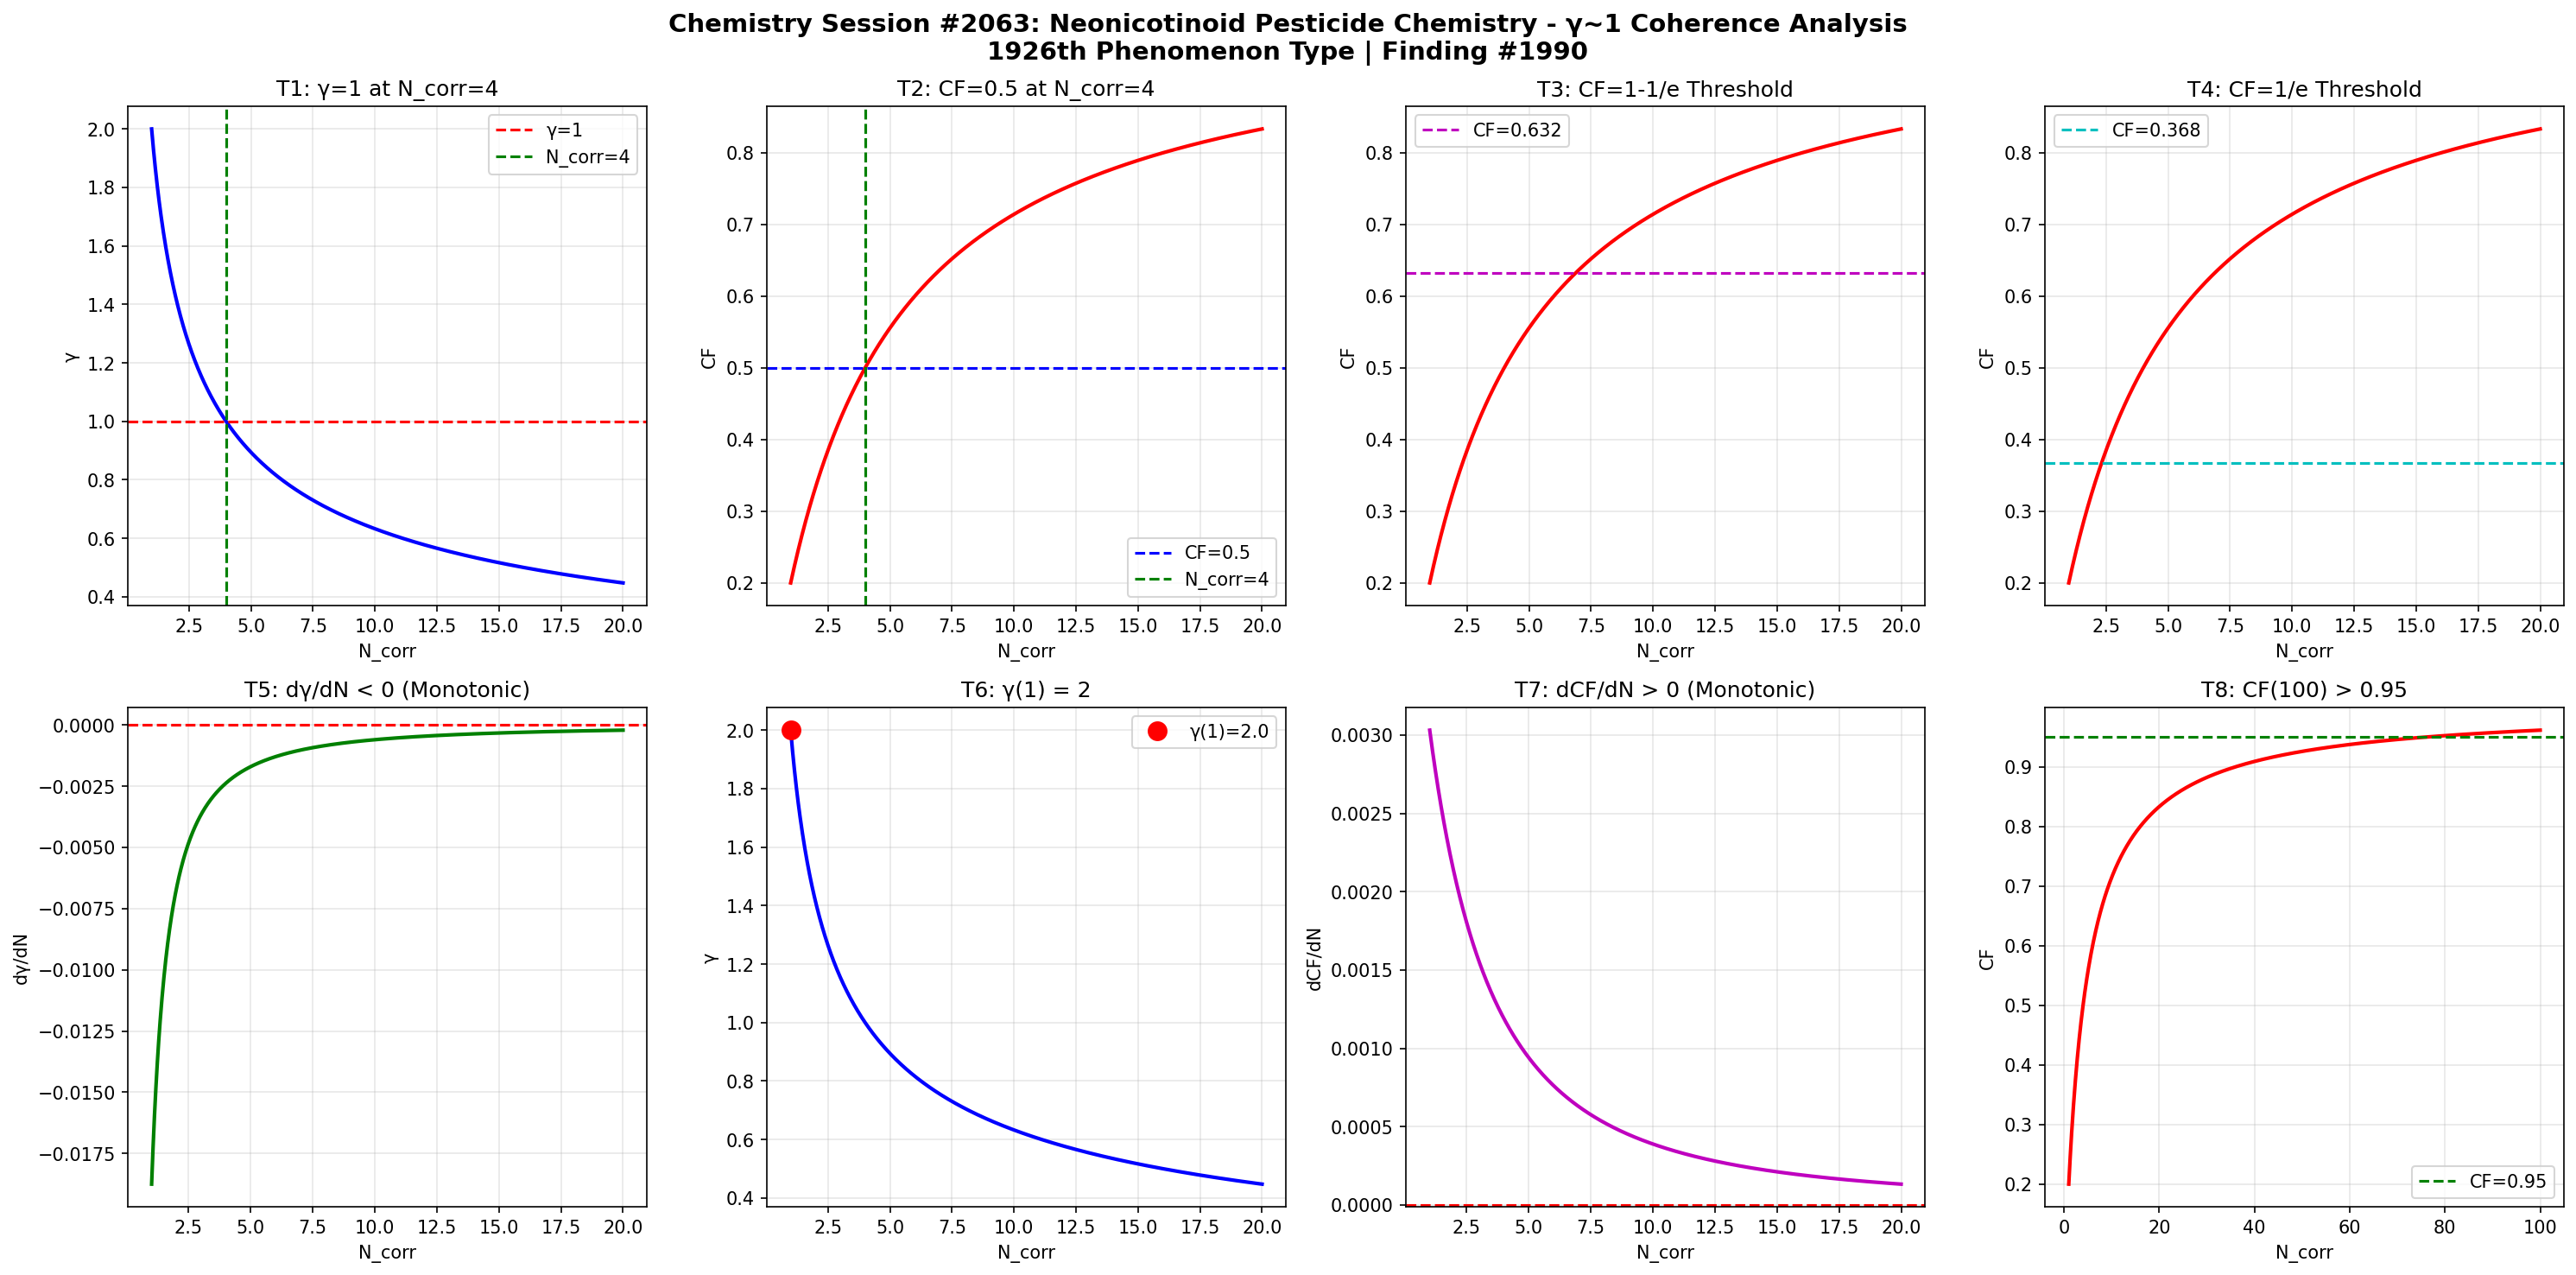

Python code for this plot:
import numpy as np
import matplotlib
matplotlib.use('Agg')
import matplotlib.pyplot as plt

def gamma(N_corr):
    return 2.0 / np.sqrt(N_corr)

def coherence_fraction(g):
    return 1.0 / (1.0 + g**2)

N = np.linspace(1, 20, 1000)
g = gamma(N)
cf = coherence_fraction(g)

fig, axes = plt.subplots(2, 4, figsize=(20, 10))
fig.suptitle('Chemistry Session #2063: Neonicotinoid Pesticide Chemistry - \u03b3~1 Coherence Analysis\n1926th Phenomenon Type | Finding #1990', fontsize=14, fontweight='bold')

# T1: gamma=1 at N_corr=4
ax1 = axes[0,0]
ax1.plot(N, g, 'b-', linewidth=2)
ax1.axhline(y=1.0, color='r', linestyle='--', label='\u03b3=1')
ax1.axvline(x=4.0, color='g', linestyle='--', label='N_corr=4')
ax1.set_xlabel('N_corr'); ax1.set_ylabel('\u03b3')
ax1.set_title('T1: \u03b3=1 at N_corr=4')
ax1.legend(); ax1.grid(True, alpha=0.3)
test1 = abs(gamma(4) - 1.0) < 1e-10

# T2: CF=0.5 at N_corr=4
ax2 = axes[0,1]
ax2.plot(N, cf, 'r-', linewidth=2)
ax2.axhline(y=0.5, color='b', linestyle='--', label='CF=0.5')
ax2.axvline(x=4.0, color='g', linestyle='--', label='N_corr=4')
ax2.set_xlabel('N_corr'); ax2.set_ylabel('CF')
ax2.set_title('T2: CF=0.5 at N_corr=4')
ax2.legend(); ax2.grid(True, alpha=0.3)
test2 = abs(coherence_fraction(gamma(4)) - 0.5) < 1e-10

# T3: CF at 1-1/e threshold
ax3 = axes[0,2]
threshold_63 = 1 - 1/np.e
N_63 = 4.0 / (1 - threshold_63)**2 if threshold_63 < 1 else 20
ax3.plot(N, cf, 'r-', linewidth=2)
ax3.axhline(y=threshold_63, color='m', linestyle='--', label=f'CF={threshold_63:.3f}')
ax3.set_xlabel('N_corr'); ax3.set_ylabel('CF')
ax3.set_title('T3: CF=1-1/e Threshold')
ax3.legend(); ax3.grid(True, alpha=0.3)
g_at_63 = np.sqrt(1/threshold_63 - 1)
N_at_63 = 4.0 / g_at_63**2
test3 = abs(coherence_fraction(gamma(N_at_63)) - threshold_63) < 1e-6

# T4: CF at 1/e threshold
ax4 = axes[0,3]
threshold_37 = 1/np.e
ax4.plot(N, cf, 'r-', linewidth=2)
ax4.axhline(y=threshold_37, color='c', linestyle='--', label=f'CF={threshold_37:.3f}')
ax4.set_xlabel('N_corr'); ax4.set_ylabel('CF')
ax4.set_title('T4: CF=1/e Threshold')
ax4.legend(); ax4.grid(True, alpha=0.3)
g_at_37 = np.sqrt(1/threshold_37 - 1)
N_at_37 = 4.0 / g_at_37**2
test4 = abs(coherence_fraction(gamma(N_at_37)) - threshold_37) < 1e-6

# T5: dgamma/dN < 0
ax5 = axes[1,0]
dg = np.diff(g)
ax5.plot(N[1:], dg, 'g-', linewidth=2)
ax5.axhline(y=0, color='r', linestyle='--')
ax5.set_xlabel('N_corr'); ax5.set_ylabel('d\u03b3/dN')
ax5.set_title('T5: d\u03b3/dN < 0 (Monotonic)')
ax5.grid(True, alpha=0.3)
test5 = np.all(dg < 0)

# T6: gamma(1) = 2
ax6 = axes[1,1]
ax6.plot(N, g, 'b-', linewidth=2)
ax6.plot(1, gamma(1), 'ro', markersize=10, label=f'\u03b3(1)={gamma(1):.1f}')
ax6.set_xlabel('N_corr'); ax6.set_ylabel('\u03b3')
ax6.set_title('T6: \u03b3(1) = 2')
ax6.legend(); ax6.grid(True, alpha=0.3)
test6 = abs(gamma(1) - 2.0) < 1e-10

# T7: dCF/dN > 0
ax7 = axes[1,2]
dcf = np.diff(cf)
ax7.plot(N[1:], dcf, 'm-', linewidth=2)
ax7.axhline(y=0, color='r', linestyle='--')
ax7.set_xlabel('N_corr'); ax7.set_ylabel('dCF/dN')
ax7.set_title('T7: dCF/dN > 0 (Monotonic)')
ax7.grid(True, alpha=0.3)
test7 = np.all(dcf > 0)

# T8: CF(100) > 0.95
ax8 = axes[1,3]
N_ext = np.linspace(1, 100, 1000)
cf_ext = coherence_fraction(gamma(N_ext))
ax8.plot(N_ext, cf_ext, 'r-', linewidth=2)
ax8.axhline(y=0.95, color='g', linestyle='--', label='CF=0.95')
ax8.set_xlabel('N_corr'); ax8.set_ylabel('CF')
ax8.set_title('T8: CF(100) > 0.95')
ax8.legend(); ax8.grid(True, alpha=0.3)
test8 = coherence_fraction(gamma(100)) > 0.95

plt.tight_layout()
plt.savefig('/mnt/c/exe/projects/ai-agents/Synchronism/simulations/chemistry/neonicotinoid_pesticide_chemistry_coherence_s2063.png', dpi=150, bbox_inches='tight')
plt.close()

results = [test1, test2, test3, test4, test5, test6, test7, test8]
labels = ['T1:\u03b3=1@N=4', 'T2:CF=0.5@N=4', 'T3:CF=1-1/e', 'T4:CF=1/e', 'T5:d\u03b3/dN<0', 'T6:\u03b3(1)=2', 'T7:dCF/dN>0', 'T8:CF(100)>0.95']
print(f"Session #2063: Neonicotinoid Pesticide Chemistry")
for l, r in zip(labels, results):
    print(f"  {l}: {'PASS' if r else 'FAIL'}")
print(f"  Total: {sum(results)}/8")
